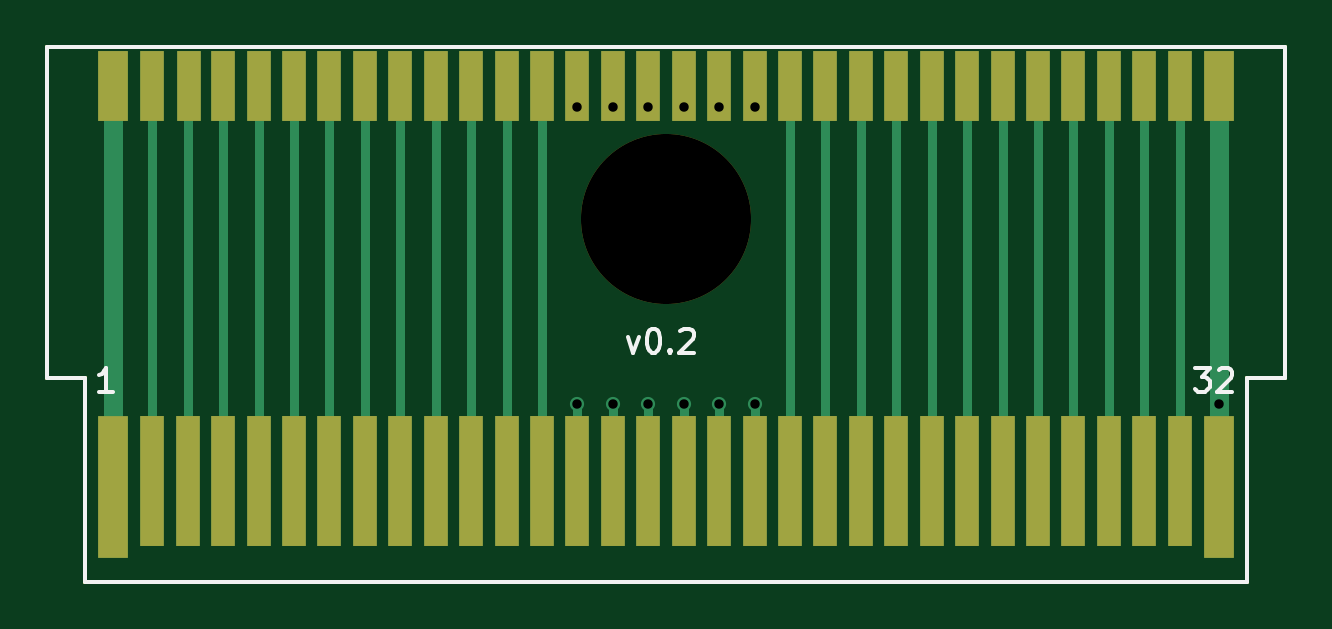
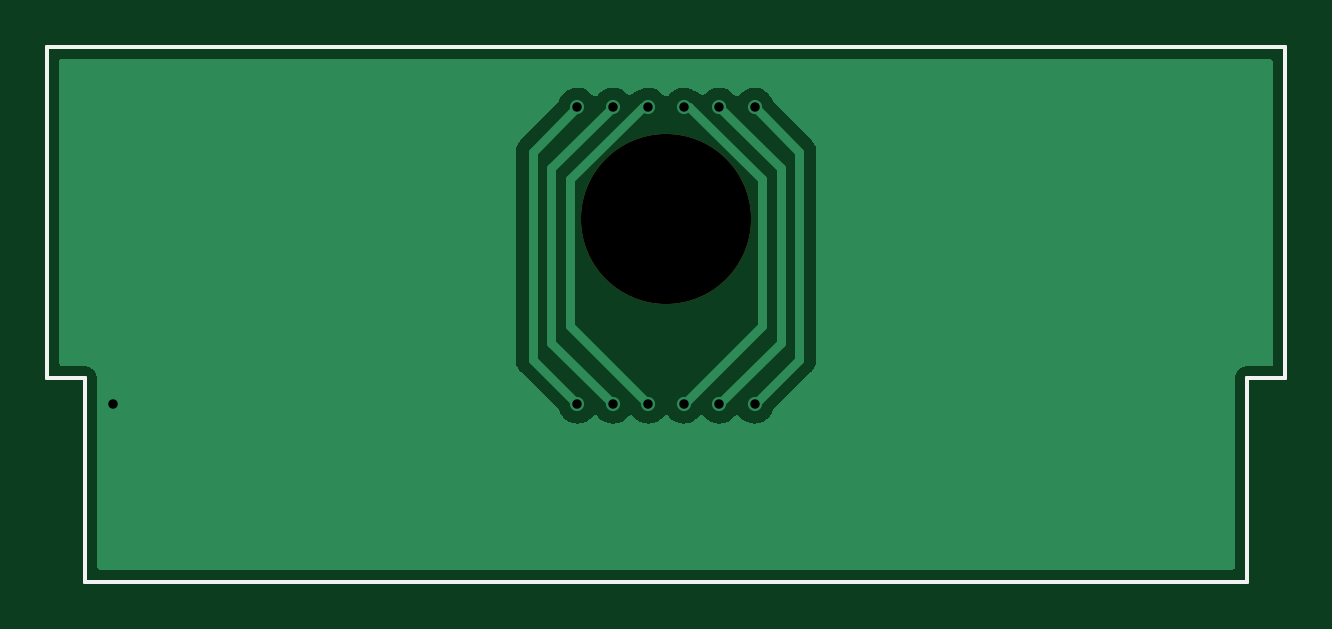
Circuit board: 11 layer files. Board 52.4 x 22.7 mm.
- bottom_copper: GBCart-Extender-B_Cu.gbr (19230 bytes)
- bottom_mask: GBCart-Extender-B_Mask.gbr (1021 bytes)
- paste: GBCart-Extender-B_Paste.gbr (967 bytes)
- bottom_silk: GBCart-Extender-B_Silkscreen.gbr (968 bytes)
- outline: GBCart-Extender-Edge_Cuts.gbr (934 bytes)
- top_copper: GBCart-Extender-F_Cu.gbr (5036 bytes)
- top_mask: GBCart-Extender-F_Mask.gbr (2741 bytes)
- paste: GBCart-Extender-F_Paste.gbr (967 bytes)
- top_silk: GBCart-Extender-F_Silkscreen.gbr (2786 bytes)
- drill: GBCart-Extender-NPTH.drl (373 bytes)
- drill: GBCart-Extender-PTH.drl (552 bytes)

=== bottom_copper: GBCart-Extender-B_Cu.gbr (19230 bytes, source omitted) ===
=== bottom_mask: GBCart-Extender-B_Mask.gbr ===
G04 #@! TF.GenerationSoftware,KiCad,Pcbnew,(6.0.1-0)*
G04 #@! TF.CreationDate,2022-02-22T22:29:53-05:00*
G04 #@! TF.ProjectId,GBCart-Extender,47424361-7274-42d4-9578-74656e646572,rev?*
G04 #@! TF.SameCoordinates,Original*
G04 #@! TF.FileFunction,Soldermask,Bot*
G04 #@! TF.FilePolarity,Negative*
%FSLAX46Y46*%
G04 Gerber Fmt 4.6, Leading zero omitted, Abs format (unit mm)*
G04 Created by KiCad (PCBNEW (6.0.1-0)) date 2022-02-22 22:29:53*
%MOMM*%
%LPD*%
G01*
G04 APERTURE LIST*
G04 #@! TA.AperFunction,Profile*
%ADD10C,0.150000*%
G04 #@! TD*
%ADD11C,7.200000*%
G04 APERTURE END LIST*
D10*
X124600000Y-91400000D02*
X126200000Y-91400000D01*
X75400000Y-100000000D02*
X124600000Y-100000000D01*
X75400000Y-91400000D02*
X73800000Y-91400000D01*
X73800000Y-77350000D02*
X73800000Y-91400000D01*
X126200000Y-91395000D02*
X126200000Y-77350000D01*
X124600000Y-100000000D02*
X124600000Y-91400000D01*
X75400000Y-100000000D02*
X75400000Y-91400000D01*
X73800000Y-77350000D02*
X126200000Y-77350000D01*
D11*
X100000000Y-84650000D03*
M02*

=== paste: GBCart-Extender-B_Paste.gbr ===
G04 #@! TF.GenerationSoftware,KiCad,Pcbnew,(6.0.1-0)*
G04 #@! TF.CreationDate,2022-02-22T22:29:53-05:00*
G04 #@! TF.ProjectId,GBCart-Extender,47424361-7274-42d4-9578-74656e646572,rev?*
G04 #@! TF.SameCoordinates,Original*
G04 #@! TF.FileFunction,Paste,Bot*
G04 #@! TF.FilePolarity,Positive*
%FSLAX46Y46*%
G04 Gerber Fmt 4.6, Leading zero omitted, Abs format (unit mm)*
G04 Created by KiCad (PCBNEW (6.0.1-0)) date 2022-02-22 22:29:53*
%MOMM*%
%LPD*%
G01*
G04 APERTURE LIST*
G04 #@! TA.AperFunction,Profile*
%ADD10C,0.150000*%
G04 #@! TD*
G04 APERTURE END LIST*
D10*
X124600000Y-91400000D02*
X126200000Y-91400000D01*
X75400000Y-100000000D02*
X124600000Y-100000000D01*
X75400000Y-91400000D02*
X73800000Y-91400000D01*
X73800000Y-77350000D02*
X73800000Y-91400000D01*
X126200000Y-91395000D02*
X126200000Y-77350000D01*
X124600000Y-100000000D02*
X124600000Y-91400000D01*
X75400000Y-100000000D02*
X75400000Y-91400000D01*
X73800000Y-77350000D02*
X126200000Y-77350000D01*
M02*

=== bottom_silk: GBCart-Extender-B_Silkscreen.gbr ===
G04 #@! TF.GenerationSoftware,KiCad,Pcbnew,(6.0.1-0)*
G04 #@! TF.CreationDate,2022-02-22T22:29:53-05:00*
G04 #@! TF.ProjectId,GBCart-Extender,47424361-7274-42d4-9578-74656e646572,rev?*
G04 #@! TF.SameCoordinates,Original*
G04 #@! TF.FileFunction,Legend,Bot*
G04 #@! TF.FilePolarity,Positive*
%FSLAX46Y46*%
G04 Gerber Fmt 4.6, Leading zero omitted, Abs format (unit mm)*
G04 Created by KiCad (PCBNEW (6.0.1-0)) date 2022-02-22 22:29:53*
%MOMM*%
%LPD*%
G01*
G04 APERTURE LIST*
G04 #@! TA.AperFunction,Profile*
%ADD10C,0.150000*%
G04 #@! TD*
G04 APERTURE END LIST*
D10*
X124600000Y-91400000D02*
X126200000Y-91400000D01*
X75400000Y-100000000D02*
X124600000Y-100000000D01*
X75400000Y-91400000D02*
X73800000Y-91400000D01*
X73800000Y-77350000D02*
X73800000Y-91400000D01*
X126200000Y-91395000D02*
X126200000Y-77350000D01*
X124600000Y-100000000D02*
X124600000Y-91400000D01*
X75400000Y-100000000D02*
X75400000Y-91400000D01*
X73800000Y-77350000D02*
X126200000Y-77350000D01*
M02*

=== outline: GBCart-Extender-Edge_Cuts.gbr ===
G04 #@! TF.GenerationSoftware,KiCad,Pcbnew,(6.0.1-0)*
G04 #@! TF.CreationDate,2022-02-22T22:29:53-05:00*
G04 #@! TF.ProjectId,GBCart-Extender,47424361-7274-42d4-9578-74656e646572,rev?*
G04 #@! TF.SameCoordinates,Original*
G04 #@! TF.FileFunction,Profile,NP*
%FSLAX46Y46*%
G04 Gerber Fmt 4.6, Leading zero omitted, Abs format (unit mm)*
G04 Created by KiCad (PCBNEW (6.0.1-0)) date 2022-02-22 22:29:53*
%MOMM*%
%LPD*%
G01*
G04 APERTURE LIST*
G04 #@! TA.AperFunction,Profile*
%ADD10C,0.150000*%
G04 #@! TD*
G04 APERTURE END LIST*
D10*
X124600000Y-91400000D02*
X126200000Y-91400000D01*
X75400000Y-100000000D02*
X124600000Y-100000000D01*
X75400000Y-91400000D02*
X73800000Y-91400000D01*
X73800000Y-77350000D02*
X73800000Y-91400000D01*
X126200000Y-91395000D02*
X126200000Y-77350000D01*
X124600000Y-100000000D02*
X124600000Y-91400000D01*
X75400000Y-100000000D02*
X75400000Y-91400000D01*
X73800000Y-77350000D02*
X126200000Y-77350000D01*
M02*

=== top_copper: GBCart-Extender-F_Cu.gbr ===
G04 #@! TF.GenerationSoftware,KiCad,Pcbnew,(6.0.1-0)*
G04 #@! TF.CreationDate,2022-02-22T22:29:53-05:00*
G04 #@! TF.ProjectId,GBCart-Extender,47424361-7274-42d4-9578-74656e646572,rev?*
G04 #@! TF.SameCoordinates,Original*
G04 #@! TF.FileFunction,Copper,L1,Top*
G04 #@! TF.FilePolarity,Positive*
%FSLAX46Y46*%
G04 Gerber Fmt 4.6, Leading zero omitted, Abs format (unit mm)*
G04 Created by KiCad (PCBNEW (6.0.1-0)) date 2022-02-22 22:29:53*
%MOMM*%
%LPD*%
G01*
G04 APERTURE LIST*
G04 #@! TA.AperFunction,Profile*
%ADD10C,0.150000*%
G04 #@! TD*
G04 #@! TA.AperFunction,ConnectorPad*
%ADD11R,1.300000X6.000000*%
G04 #@! TD*
G04 #@! TA.AperFunction,ConnectorPad*
%ADD12R,1.000000X5.500000*%
G04 #@! TD*
G04 #@! TA.AperFunction,ConnectorPad*
%ADD13R,1.000000X3.000000*%
G04 #@! TD*
G04 #@! TA.AperFunction,ConnectorPad*
%ADD14R,1.300000X3.000000*%
G04 #@! TD*
G04 #@! TA.AperFunction,ViaPad*
%ADD15C,0.600000*%
G04 #@! TD*
G04 #@! TA.AperFunction,Conductor*
%ADD16C,0.800000*%
G04 #@! TD*
G04 #@! TA.AperFunction,Conductor*
%ADD17C,0.400000*%
G04 #@! TD*
G04 APERTURE END LIST*
D10*
X124600000Y-91400000D02*
X126200000Y-91400000D01*
X75400000Y-100000000D02*
X124600000Y-100000000D01*
X75400000Y-91400000D02*
X73800000Y-91400000D01*
X73800000Y-77350000D02*
X73800000Y-91400000D01*
X126200000Y-91395000D02*
X126200000Y-77350000D01*
X124600000Y-100000000D02*
X124600000Y-91400000D01*
X75400000Y-100000000D02*
X75400000Y-91400000D01*
X73800000Y-77350000D02*
X126200000Y-77350000D01*
D11*
X76600000Y-96000000D03*
D12*
X78250000Y-95750000D03*
X79750000Y-95750000D03*
X81250000Y-95750000D03*
X82750000Y-95750000D03*
X84250000Y-95750000D03*
X85750000Y-95750000D03*
X87250000Y-95750000D03*
X88750000Y-95750000D03*
X90250000Y-95750000D03*
X91750000Y-95750000D03*
X93250000Y-95750000D03*
X94750000Y-95750000D03*
X96250000Y-95750000D03*
X97750000Y-95750000D03*
X99250000Y-95750000D03*
X100750000Y-95750000D03*
X102250000Y-95750000D03*
X103750000Y-95750000D03*
X105250000Y-95750000D03*
X106750000Y-95750000D03*
X108250000Y-95750000D03*
X109750000Y-95750000D03*
X111250000Y-95750000D03*
X112750000Y-95750000D03*
X114250000Y-95750000D03*
X115750000Y-95750000D03*
X117250000Y-95750000D03*
X118750000Y-95750000D03*
X120250000Y-95750000D03*
X121750000Y-95750000D03*
D11*
X123400000Y-96000000D03*
D13*
X103750000Y-79000000D03*
X81250000Y-79000000D03*
X96250000Y-79000000D03*
X120250000Y-79000000D03*
X102250000Y-79000000D03*
X91750000Y-79000000D03*
D14*
X123400000Y-79000000D03*
D13*
X111250000Y-79000000D03*
X117250000Y-79000000D03*
X118750000Y-79000000D03*
X109750000Y-79000000D03*
X105250000Y-79000000D03*
X82750000Y-79000000D03*
X79800000Y-79000000D03*
X99250000Y-79000000D03*
X78250000Y-79000000D03*
X97750000Y-79000000D03*
X90250000Y-79000000D03*
X93250000Y-79000000D03*
X115750000Y-79000000D03*
X114250000Y-79000000D03*
X112750000Y-79000000D03*
X121750000Y-79000000D03*
X87250000Y-79000000D03*
D14*
X76600000Y-79000000D03*
D13*
X88750000Y-79000000D03*
X100750000Y-79000000D03*
X106750000Y-79000000D03*
X94750000Y-79000000D03*
X84250000Y-79000000D03*
X108250000Y-79000000D03*
X85750000Y-79000000D03*
D15*
X123400000Y-92500000D03*
X96250000Y-79900000D03*
X96250000Y-92500000D03*
X97750000Y-92500000D03*
X97750000Y-79900000D03*
X99250000Y-92500000D03*
X99250000Y-79900000D03*
X100750000Y-92500000D03*
X100750000Y-79900000D03*
X102250000Y-79900000D03*
X102250000Y-92500000D03*
X103750000Y-92500000D03*
X103750000Y-79900000D03*
D16*
X76600000Y-96000000D02*
X76600000Y-79000000D01*
X123400000Y-79000000D02*
X123400000Y-96000000D01*
D17*
X84250000Y-95750000D02*
X84250000Y-79000000D01*
X78250000Y-79000000D02*
X78250000Y-95750000D01*
X85750000Y-79000000D02*
X85750000Y-95750000D01*
X87250000Y-95750000D02*
X87250000Y-79000000D01*
X88750000Y-79000000D02*
X88750000Y-95750000D01*
X90250000Y-95750000D02*
X90250000Y-79000000D01*
X108250000Y-95750000D02*
X108250000Y-79000000D01*
X91750000Y-79000000D02*
X91750000Y-95750000D01*
X109750000Y-79000000D02*
X109750000Y-95750000D01*
X93250000Y-95750000D02*
X93250000Y-79000000D01*
X111250000Y-95750000D02*
X111250000Y-79000000D01*
X94750000Y-79000000D02*
X94750000Y-95750000D01*
X112750000Y-79000000D02*
X112750000Y-95750000D01*
X96250000Y-92500000D02*
X96250000Y-95750000D01*
X114250000Y-95750000D02*
X114250000Y-79000000D01*
X97750000Y-92500000D02*
X97750000Y-95750000D01*
X115750000Y-79000000D02*
X115750000Y-95750000D01*
X99250000Y-92500000D02*
X99250000Y-95750000D01*
X117250000Y-95750000D02*
X117250000Y-79000000D01*
X100750000Y-92500000D02*
X100750000Y-95750000D01*
X118750000Y-95750000D02*
X118750000Y-79000000D01*
X102250000Y-92500000D02*
X102250000Y-95750000D01*
X103750000Y-92500000D02*
X103750000Y-95750000D01*
X121750000Y-95750000D02*
X121750000Y-79000000D01*
X105250000Y-95750000D02*
X105250000Y-79000000D01*
X106750000Y-79000000D02*
X106750000Y-95750000D01*
X120250000Y-79000000D02*
X120250000Y-95750000D01*
X82750000Y-79000000D02*
X82750000Y-95750000D01*
X81250000Y-95750000D02*
X81250000Y-79000000D01*
X79750000Y-95750000D02*
X79750000Y-79050000D01*
X79750000Y-79050000D02*
X79800000Y-79000000D01*
M02*

=== top_mask: GBCart-Extender-F_Mask.gbr ===
G04 #@! TF.GenerationSoftware,KiCad,Pcbnew,(6.0.1-0)*
G04 #@! TF.CreationDate,2022-02-22T22:29:53-05:00*
G04 #@! TF.ProjectId,GBCart-Extender,47424361-7274-42d4-9578-74656e646572,rev?*
G04 #@! TF.SameCoordinates,Original*
G04 #@! TF.FileFunction,Soldermask,Top*
G04 #@! TF.FilePolarity,Negative*
%FSLAX46Y46*%
G04 Gerber Fmt 4.6, Leading zero omitted, Abs format (unit mm)*
G04 Created by KiCad (PCBNEW (6.0.1-0)) date 2022-02-22 22:29:53*
%MOMM*%
%LPD*%
G01*
G04 APERTURE LIST*
G04 #@! TA.AperFunction,Profile*
%ADD10C,0.150000*%
G04 #@! TD*
%ADD11C,7.200000*%
%ADD12R,1.300000X6.000000*%
%ADD13R,1.000000X5.500000*%
%ADD14R,1.000000X3.000000*%
%ADD15R,1.300000X3.000000*%
G04 APERTURE END LIST*
D10*
X124600000Y-91400000D02*
X126200000Y-91400000D01*
X75400000Y-100000000D02*
X124600000Y-100000000D01*
X75400000Y-91400000D02*
X73800000Y-91400000D01*
X73800000Y-77350000D02*
X73800000Y-91400000D01*
X126200000Y-91395000D02*
X126200000Y-77350000D01*
X124600000Y-100000000D02*
X124600000Y-91400000D01*
X75400000Y-100000000D02*
X75400000Y-91400000D01*
X73800000Y-77350000D02*
X126200000Y-77350000D01*
D11*
X100000000Y-84650000D03*
D12*
X76600000Y-96000000D03*
D13*
X78250000Y-95750000D03*
X79750000Y-95750000D03*
X81250000Y-95750000D03*
X82750000Y-95750000D03*
X84250000Y-95750000D03*
X85750000Y-95750000D03*
X87250000Y-95750000D03*
X88750000Y-95750000D03*
X90250000Y-95750000D03*
X91750000Y-95750000D03*
X93250000Y-95750000D03*
X94750000Y-95750000D03*
X96250000Y-95750000D03*
X97750000Y-95750000D03*
X99250000Y-95750000D03*
X100750000Y-95750000D03*
X102250000Y-95750000D03*
X103750000Y-95750000D03*
X105250000Y-95750000D03*
X106750000Y-95750000D03*
X108250000Y-95750000D03*
X109750000Y-95750000D03*
X111250000Y-95750000D03*
X112750000Y-95750000D03*
X114250000Y-95750000D03*
X115750000Y-95750000D03*
X117250000Y-95750000D03*
X118750000Y-95750000D03*
X120250000Y-95750000D03*
X121750000Y-95750000D03*
D12*
X123400000Y-96000000D03*
D14*
X103750000Y-79000000D03*
X81250000Y-79000000D03*
X96250000Y-79000000D03*
X120250000Y-79000000D03*
X102250000Y-79000000D03*
X91750000Y-79000000D03*
D15*
X123400000Y-79000000D03*
D14*
X111250000Y-79000000D03*
X117250000Y-79000000D03*
X118750000Y-79000000D03*
X109750000Y-79000000D03*
X105250000Y-79000000D03*
X82750000Y-79000000D03*
X79800000Y-79000000D03*
X99250000Y-79000000D03*
X78250000Y-79000000D03*
X97750000Y-79000000D03*
X90250000Y-79000000D03*
X93250000Y-79000000D03*
X115750000Y-79000000D03*
X114250000Y-79000000D03*
X112750000Y-79000000D03*
X121750000Y-79000000D03*
X87250000Y-79000000D03*
D15*
X76600000Y-79000000D03*
D14*
X88750000Y-79000000D03*
X100750000Y-79000000D03*
X106750000Y-79000000D03*
X94750000Y-79000000D03*
X84250000Y-79000000D03*
X108250000Y-79000000D03*
X85750000Y-79000000D03*
M02*

=== paste: GBCart-Extender-F_Paste.gbr ===
G04 #@! TF.GenerationSoftware,KiCad,Pcbnew,(6.0.1-0)*
G04 #@! TF.CreationDate,2022-02-22T22:29:53-05:00*
G04 #@! TF.ProjectId,GBCart-Extender,47424361-7274-42d4-9578-74656e646572,rev?*
G04 #@! TF.SameCoordinates,Original*
G04 #@! TF.FileFunction,Paste,Top*
G04 #@! TF.FilePolarity,Positive*
%FSLAX46Y46*%
G04 Gerber Fmt 4.6, Leading zero omitted, Abs format (unit mm)*
G04 Created by KiCad (PCBNEW (6.0.1-0)) date 2022-02-22 22:29:53*
%MOMM*%
%LPD*%
G01*
G04 APERTURE LIST*
G04 #@! TA.AperFunction,Profile*
%ADD10C,0.150000*%
G04 #@! TD*
G04 APERTURE END LIST*
D10*
X124600000Y-91400000D02*
X126200000Y-91400000D01*
X75400000Y-100000000D02*
X124600000Y-100000000D01*
X75400000Y-91400000D02*
X73800000Y-91400000D01*
X73800000Y-77350000D02*
X73800000Y-91400000D01*
X126200000Y-91395000D02*
X126200000Y-77350000D01*
X124600000Y-100000000D02*
X124600000Y-91400000D01*
X75400000Y-100000000D02*
X75400000Y-91400000D01*
X73800000Y-77350000D02*
X126200000Y-77350000D01*
M02*

=== top_silk: GBCart-Extender-F_Silkscreen.gbr ===
G04 #@! TF.GenerationSoftware,KiCad,Pcbnew,(6.0.1-0)*
G04 #@! TF.CreationDate,2022-02-22T22:29:53-05:00*
G04 #@! TF.ProjectId,GBCart-Extender,47424361-7274-42d4-9578-74656e646572,rev?*
G04 #@! TF.SameCoordinates,Original*
G04 #@! TF.FileFunction,Legend,Top*
G04 #@! TF.FilePolarity,Positive*
%FSLAX46Y46*%
G04 Gerber Fmt 4.6, Leading zero omitted, Abs format (unit mm)*
G04 Created by KiCad (PCBNEW (6.0.1-0)) date 2022-02-22 22:29:53*
%MOMM*%
%LPD*%
G01*
G04 APERTURE LIST*
G04 #@! TA.AperFunction,Profile*
%ADD10C,0.150000*%
G04 #@! TD*
%ADD11C,0.150000*%
G04 APERTURE END LIST*
D10*
X124600000Y-91400000D02*
X126200000Y-91400000D01*
X75400000Y-100000000D02*
X124600000Y-100000000D01*
X75400000Y-91400000D02*
X73800000Y-91400000D01*
X73800000Y-77350000D02*
X73800000Y-91400000D01*
X126200000Y-91395000D02*
X126200000Y-77350000D01*
X124600000Y-100000000D02*
X124600000Y-91400000D01*
X75400000Y-100000000D02*
X75400000Y-91400000D01*
X73800000Y-77350000D02*
X126200000Y-77350000D01*
D11*
X98371428Y-89635714D02*
X98609523Y-90302380D01*
X98847619Y-89635714D01*
X99419047Y-89302380D02*
X99514285Y-89302380D01*
X99609523Y-89350000D01*
X99657142Y-89397619D01*
X99704761Y-89492857D01*
X99752380Y-89683333D01*
X99752380Y-89921428D01*
X99704761Y-90111904D01*
X99657142Y-90207142D01*
X99609523Y-90254761D01*
X99514285Y-90302380D01*
X99419047Y-90302380D01*
X99323809Y-90254761D01*
X99276190Y-90207142D01*
X99228571Y-90111904D01*
X99180952Y-89921428D01*
X99180952Y-89683333D01*
X99228571Y-89492857D01*
X99276190Y-89397619D01*
X99323809Y-89350000D01*
X99419047Y-89302380D01*
X100180952Y-90207142D02*
X100228571Y-90254761D01*
X100180952Y-90302380D01*
X100133333Y-90254761D01*
X100180952Y-90207142D01*
X100180952Y-90302380D01*
X100609523Y-89397619D02*
X100657142Y-89350000D01*
X100752380Y-89302380D01*
X100990476Y-89302380D01*
X101085714Y-89350000D01*
X101133333Y-89397619D01*
X101180952Y-89492857D01*
X101180952Y-89588095D01*
X101133333Y-89730952D01*
X100561904Y-90302380D01*
X101180952Y-90302380D01*
X122390476Y-90952380D02*
X123009523Y-90952380D01*
X122676190Y-91333333D01*
X122819047Y-91333333D01*
X122914285Y-91380952D01*
X122961904Y-91428571D01*
X123009523Y-91523809D01*
X123009523Y-91761904D01*
X122961904Y-91857142D01*
X122914285Y-91904761D01*
X122819047Y-91952380D01*
X122533333Y-91952380D01*
X122438095Y-91904761D01*
X122390476Y-91857142D01*
X123390476Y-91047619D02*
X123438095Y-91000000D01*
X123533333Y-90952380D01*
X123771428Y-90952380D01*
X123866666Y-91000000D01*
X123914285Y-91047619D01*
X123961904Y-91142857D01*
X123961904Y-91238095D01*
X123914285Y-91380952D01*
X123342857Y-91952380D01*
X123961904Y-91952380D01*
X76585714Y-91952380D02*
X76014285Y-91952380D01*
X76300000Y-91952380D02*
X76300000Y-90952380D01*
X76204761Y-91095238D01*
X76109523Y-91190476D01*
X76014285Y-91238095D01*
M02*

=== drill: GBCart-Extender-NPTH.drl ===
M48
; DRILL file {KiCad (6.0.1-0)} date Tuesday, February 22, 2022 at 10:29:48 PM
; FORMAT={-:-/ absolute / inch / decimal}
; #@! TF.CreationDate,2022-02-22T22:29:48-05:00
; #@! TF.GenerationSoftware,Kicad,Pcbnew,(6.0.1-0)
; #@! TF.FileFunction,NonPlated,1,2,NPTH
FMAT,2
INCH
; #@! TA.AperFunction,NonPlated,NPTH,ComponentDrill
T1C0.2835
%
G90
G05
T1
X3.937Y-3.3327
T0
M30

=== drill: GBCart-Extender-PTH.drl ===
M48
; DRILL file {KiCad (6.0.1-0)} date Tuesday, February 22, 2022 at 10:29:48 PM
; FORMAT={-:-/ absolute / inch / decimal}
; #@! TF.CreationDate,2022-02-22T22:29:48-05:00
; #@! TF.GenerationSoftware,Kicad,Pcbnew,(6.0.1-0)
; #@! TF.FileFunction,Plated,1,2,PTH
FMAT,2
INCH
; #@! TA.AperFunction,Plated,PTH,ViaDrill
T1C0.0157
%
G90
G05
T1
X3.7894Y-3.1457
X3.7894Y-3.6417
X3.8484Y-3.1457
X3.8484Y-3.6417
X3.9075Y-3.1457
X3.9075Y-3.6417
X3.9665Y-3.1457
X3.9665Y-3.6417
X4.0256Y-3.1457
X4.0256Y-3.6417
X4.0846Y-3.1457
X4.0846Y-3.6417
X4.8583Y-3.6417
T0
M30

